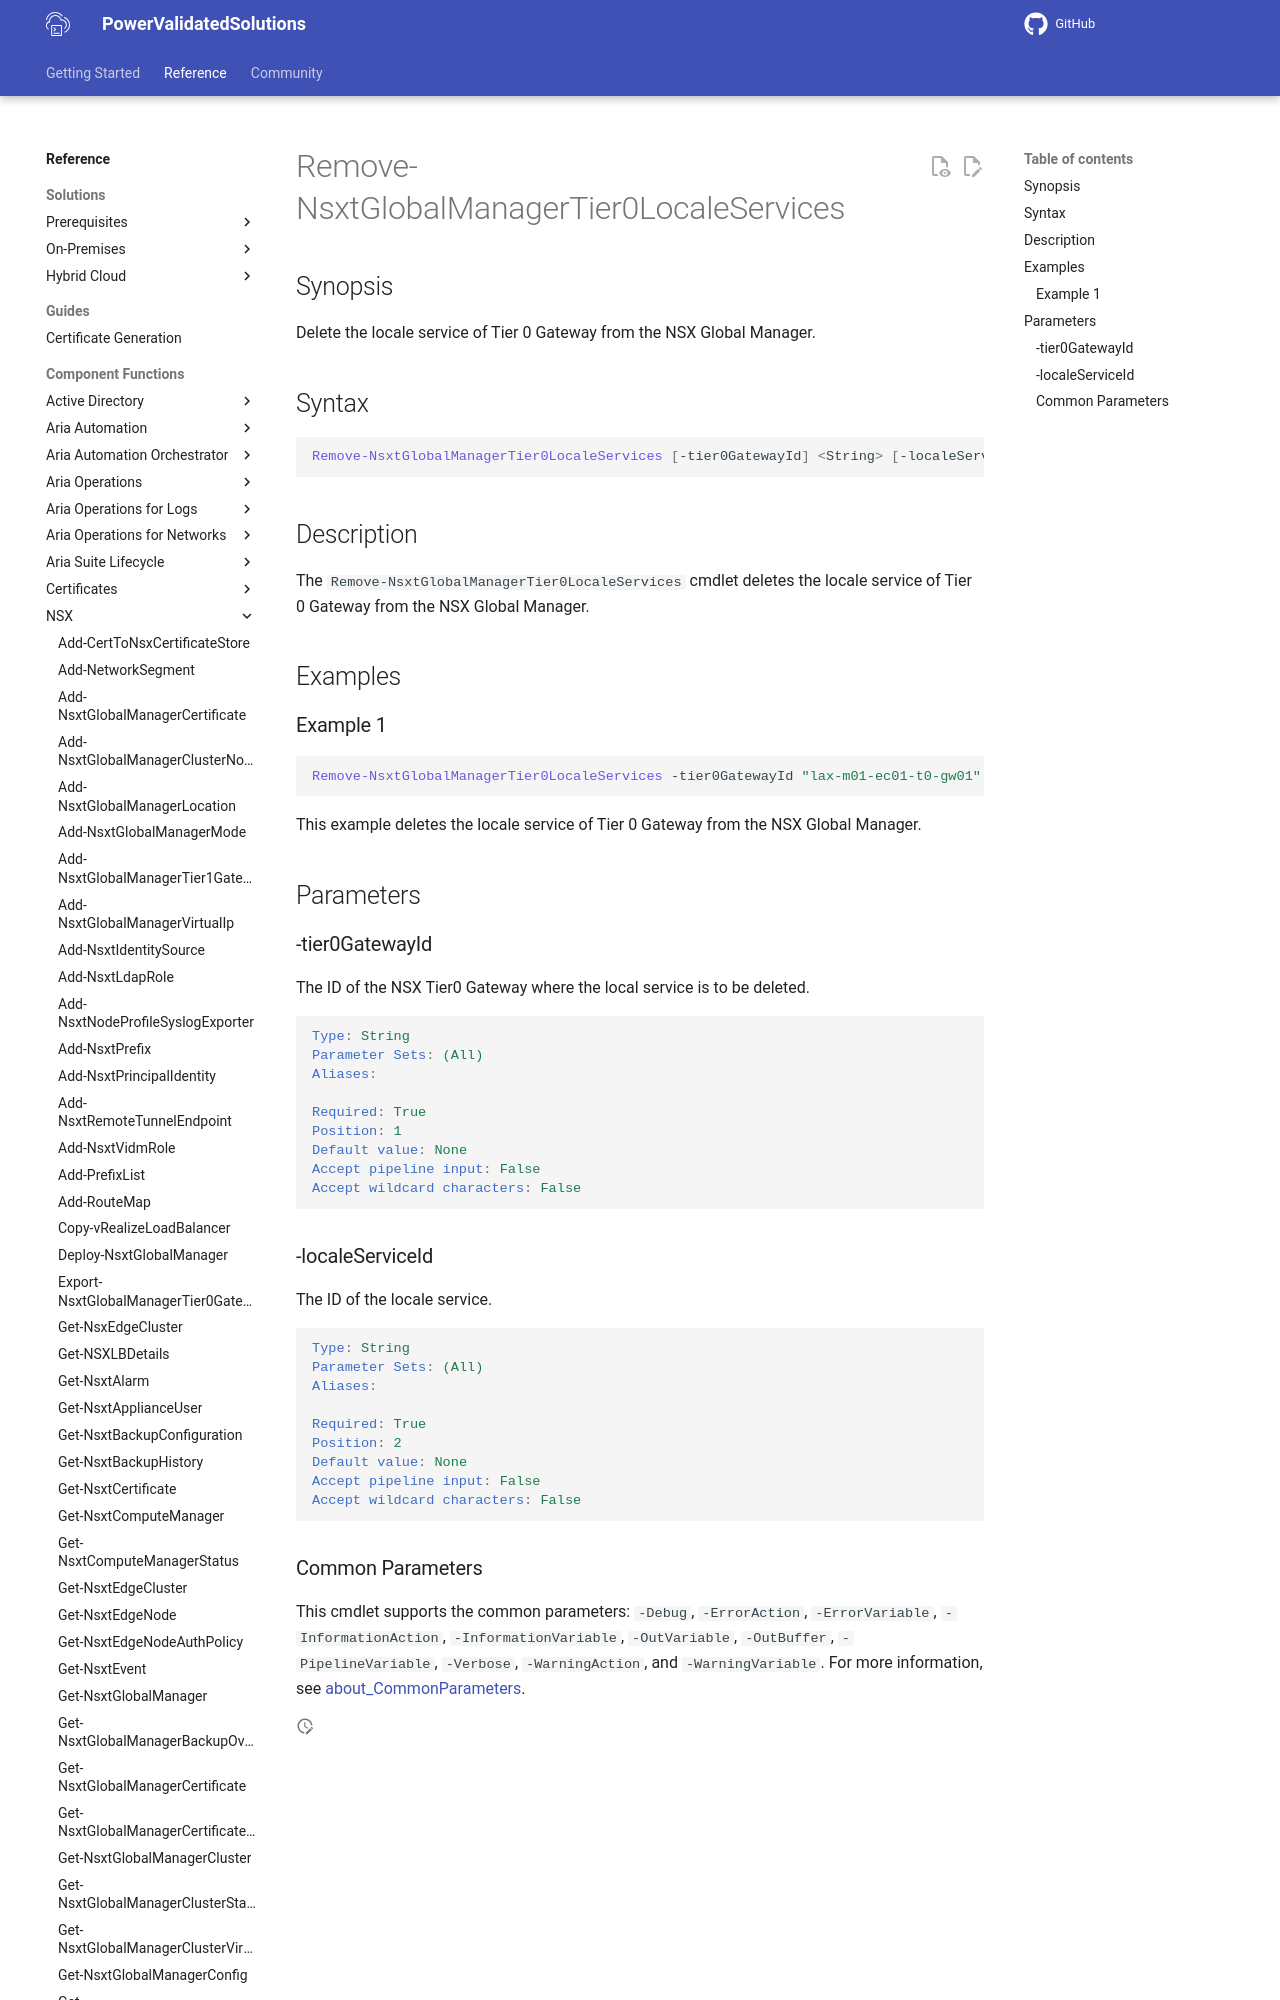

repository: vmware/power-validated-solutions-for-cloud-foundation · page: documentation/functions/nsx/Remove-NsxtGlobalManagerTier0LocaleServices/index.html · generator: mkdocs

# Remove-NsxtGlobalManagerTier0LocaleServices

## Synopsis

Delete the locale service of Tier 0 Gateway from the NSX Global Manager.

## Syntax

```powershell
Remove-NsxtGlobalManagerTier0LocaleServices [-tier0GatewayId] <String> [-localeServiceId] <String> [<CommonParameters>]
```
